Run: headless pygame with SDL's dummy video driver; simulated clock (each Clock.tick advances the game by its frame time, no real sleeping); random seed 0; keys injected as events and as key.get_pressed() state; no mouse input.
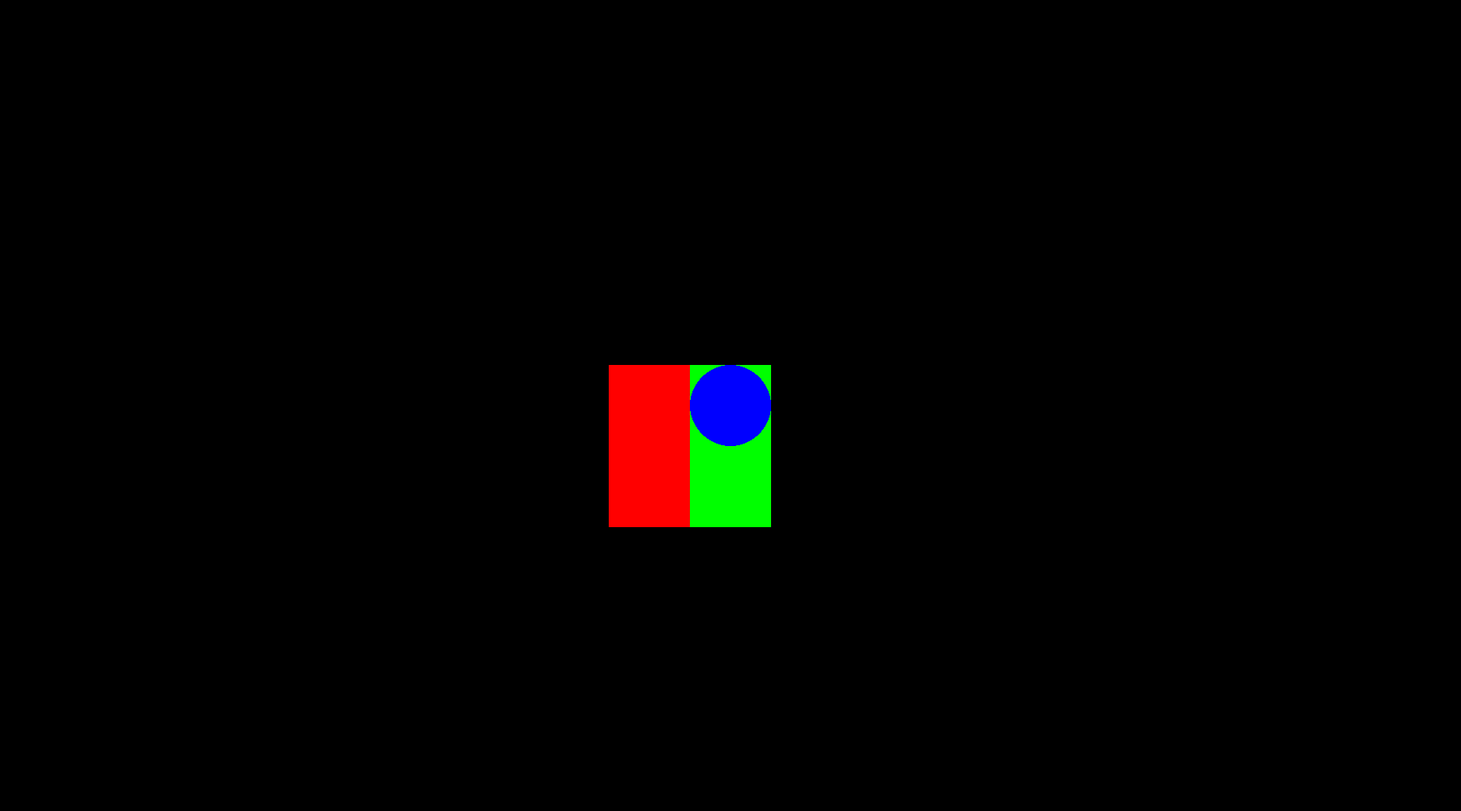
Frame 1 of 4 · flips 1–60 · no input
Frame 2 of 4 · flips 61–180 · tapped SPACE, RETURN · held RIGHT (→), D · screen unchanged from frame 1, image omitted
Frame 3 of 4 · flips 181–300 · held DOWN (↓), S · screen unchanged from frame 2, image omitted
Frame 4 of 4 · flips 301–420 · held LEFT (←), A, UP (↑), W · screen unchanged from frame 3, image omitted

The pygame program that drew these frames:

import pygame
import time

nums = (1800,1000)

screen = pygame.display.set_mode(nums)

def board(maze,nums,lis):
    screen.fill((0,0,0))
    row = -1
    col = -1
    for line in maze:
        row += 1
        col = -1
        for square in line:
            col += 1
            if square == 0 :
                pygame.draw.rect(screen,(0,255,0),((col*100)+(nums[0]/2)+(lis[0]*100)+50,(row*100)+(nums[1]/2)+(lis[1]*100)+50,100,100),0)
            elif square == 1 :
                pygame.draw.rect(screen,(255,0,0),((col*100)+(nums[0]/2)+(lis[0]*100)+50,(row*100)+(nums[1]/2)+(lis[1]*100)+50,100,100),0)
            elif square == 2 :
                pygame.draw.rect(screen,(255,255,0),((col*100)+(nums[0]/2)+(lis[0]*100)+50,(row*100)+(nums[1]/2)+(lis[1]*100)+50,100,100),0)
    pygame.draw.rect(screen,(0,0,0),((nums[0]/2)-2150,(nums[1]/2)-1000,2000,2000),0)
    pygame.draw.rect(screen,(0,0,0),((nums[0]/2)-1000,(nums[1]/2-2150),2000,2000),0)
    pygame.draw.rect(screen,(0,0,0),((nums[0]/2)+150,(nums[1]/2)-1000,2000,2000),0)
    pygame.draw.rect(screen,(0,0,0),((nums[0]/2)-1000,(nums[1]/2)+150,2000,2000),0)
    pygame.display.update() 
    
def main(lis,nums,bound,maze):
    board(maze,nums,lis)
    while True:
        pygame.draw.circle(screen,(0,0,255),(int(nums[0]/2),int(nums[1]/2)),50,0)
        pygame.display.update()
        time.sleep(0.1)
        pygame.event.pump()
        key = pygame.key.get_pressed()
        I = pygame.K_i
        K = pygame.K_k
        J = pygame.K_j
        L = pygame.K_l
        Q = pygame.K_q
        if key[I]:
            move_key = "I"
            [lis] = move(move_key,lis,maze,nums,bound)
        if key[K]:
            move_key = "K"
            [lis] = move(move_key,lis,maze,nums,bound)
        if key[J]:
            move_key = "J"
            [lis] = move(move_key,lis,maze,nums,bound)
        if key[L]:
            move_key = "L"
            [lis] = move(move_key,lis,maze,nums,bound)
        if key[Q]:
            pygame.display.quit()
            break


def move(move_key,lis,maze,nums,bound):
    if move_key == "I":
        if lis[1] < bound[1]:
            if maze[(lis[1]-(lis[1]*2))-2][(lis[0]-(lis[0]*2))-1] == 0:
                lis[1] += 1
                board(maze,nums,lis)
                pygame.draw.circle(screen,(0,0,255),(int(nums[0]/2),int(nums[1]/2)),50,0)                
    elif move_key == "K":
        if lis[1] > bound[0]:
            if maze[lis[1]-(lis[1]*2)][(lis[0]-(lis[0]*2))-1] == 0:
                lis[1] -= 1
                board(maze,nums,lis)
                pygame.draw.circle(screen,(0,0,255),(int(nums[0]/2),int(nums[1]/2)),50,0)
    elif move_key == "J":
        if lis[0] < bound[1]:
            if maze[(lis[1]-(lis[1]*2))-1][(lis[0]-(lis[0]*2))-2] == 0:
                lis[0] += 1
                board(maze,nums,lis)
                pygame.draw.circle(screen,(0,0,255),(int(nums[0]/2),int(nums[1]/2)),50,0)
    elif move_key == "L":
        if lis[0] > bound[0]:
            if maze[(lis[1]-(lis[1]*2))-1][(lis[0]-(lis[0]*2))] == 0:
                lis[0] -= 1
                board(maze,nums,lis)
                pygame.draw.circle(screen,(0,0,255),(int(nums[0]/2),int(nums[1]/2)),50,0)
    pygame.display.update()        
    return [lis]

main([-8,-1],nums,[-8,-1],[[1,1,1,1,0,1,1,0],
      [1,0,0,0,0,0,1,0],
      [1,0,1,1,0,1,1,0],
      [1,0,1,1,0,1,1,0],
      [1,0,1,0,0,0,0,0],
      [0,0,1,1,0,1,1,1],
      [1,0,1,1,1,1,0,0,2],
      [1,0,0,0,0,0,0,1]])
